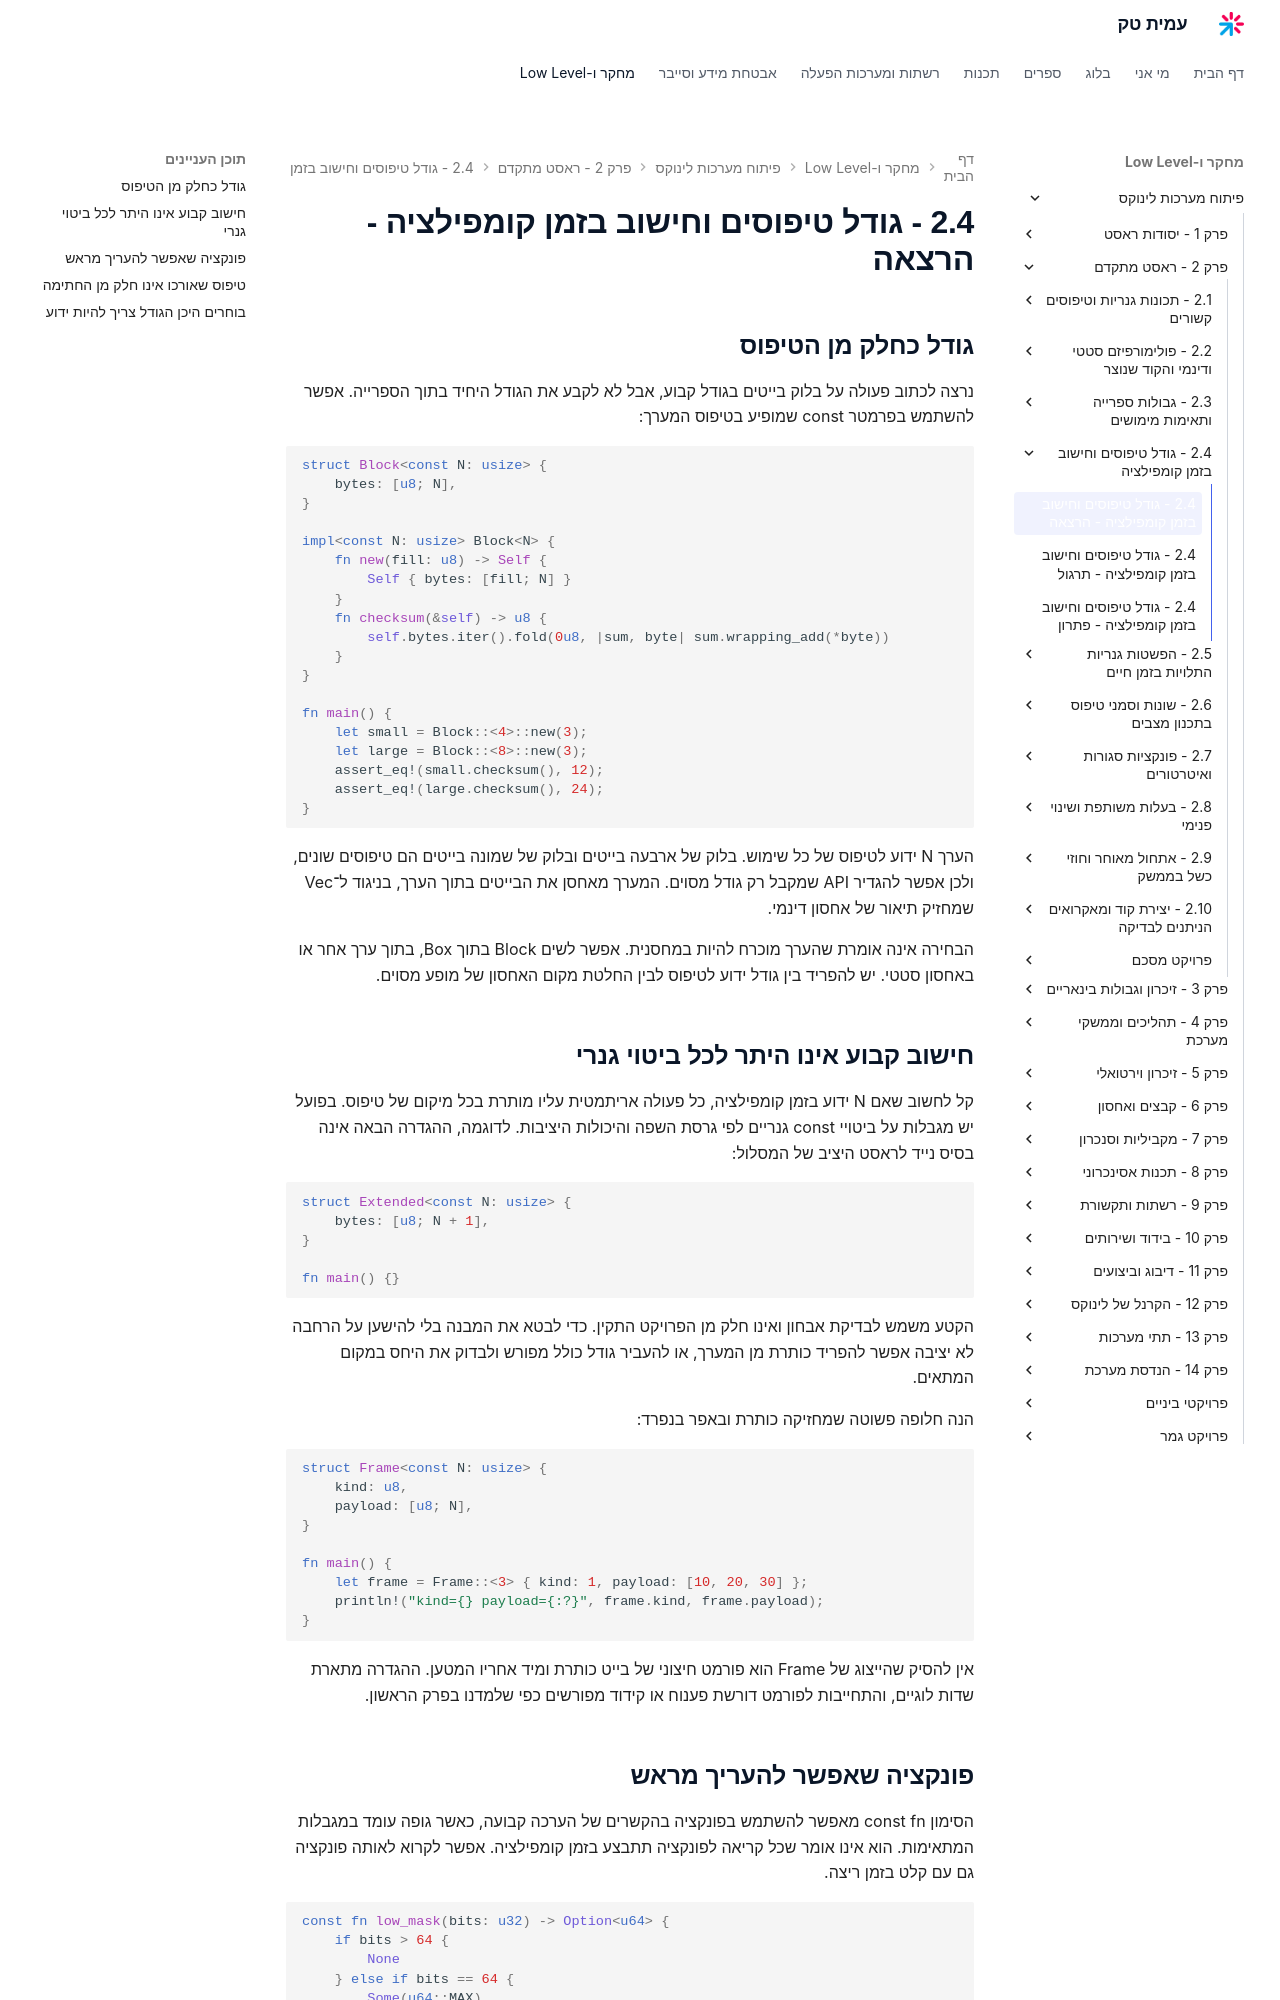

repository: AmitPinchasi/amittech · page: פיתוח-מערכות-לינוקס/2 - ראסט מתקדם/2.4 - גודל טיפוסים וחישוב בזמן קומפילציה/2.4 - גודל טיפוסים וחישוב בזמן קומפילציה - הרצאה/index.html · generator: mkdocs

## גודל כחלק מן הטיפוס

נרצה לכתוב פעולה על בלוק בייטים בגודל קבוע, אבל לא לקבע את הגודל היחיד בתוך הספרייה. אפשר להשתמש בפרמטר const שמופיע בטיפוס המערך:

```rust
struct Block<const N: usize> {
    bytes: [u8; N],
}

impl<const N: usize> Block<N> {
    fn new(fill: u8) -> Self {
        Self { bytes: [fill; N] }
    }
    fn checksum(&self) -> u8 {
        self.bytes.iter().fold(0u8, |sum, byte| sum.wrapping_add(*byte))
    }
}

fn main() {
    let small = Block::<4>::new(3);
    let large = Block::<8>::new(3);
    assert_eq!(small.checksum(), 12);
    assert_eq!(large.checksum(), 24);
}
```

הערך N ידוע לטיפוס של כל שימוש. בלוק של ארבעה בייטים ובלוק של שמונה בייטים הם טיפוסים שונים, ולכן אפשר להגדיר API שמקבל רק גודל מסוים. המערך מאחסן את הבייטים בתוך הערך, בניגוד ל־Vec שמחזיק תיאור של אחסון דינמי.

הבחירה אינה אומרת שהערך מוכרח להיות במחסנית. אפשר לשים Block בתוך Box, בתוך ערך אחר או באחסון סטטי. יש להפריד בין גודל ידוע לטיפוס לבין החלטת מקום האחסון של מופע מסוים.

## חישוב קבוע אינו היתר לכל ביטוי גנרי

קל לחשוב שאם N ידוע בזמן קומפילציה, כל פעולה אריתמטית עליו מותרת בכל מיקום של טיפוס. בפועל יש מגבלות על ביטויי const גנריים לפי גרסת השפה והיכולות היציבות. לדוגמה, ההגדרה הבאה אינה בסיס נייד לראסט היציב של המסלול:

```rust
struct Extended<const N: usize> {
    bytes: [u8; N + 1],
}

fn main() {}
```

הקטע משמש לבדיקת אבחון ואינו חלק מן הפרויקט התקין. כדי לבטא את המבנה בלי להישען על הרחבה לא יציבה אפשר להפריד כותרת מן המערך, או להעביר גודל כולל מפורש ולבדוק את היחס במקום המתאים.

הנה חלופה פשוטה שמחזיקה כותרת ובאפר בנפרד:

```rust
struct Frame<const N: usize> {
    kind: u8,
    payload: [u8; N],
}

fn main() {
    let frame = Frame::<3> { kind: 1, payload: [10, 20, 30] };
    println!("kind={} payload={:?}", frame.kind, frame.payload);
}
```

אין להסיק שהייצוג של Frame הוא פורמט חיצוני של בייט כותרת ומיד אחריו המטען. ההגדרה מתארת שדות לוגיים, והתחייבות לפורמט דורשת פענוח או קידוד מפורשים כפי שלמדנו בפרק הראשון.
